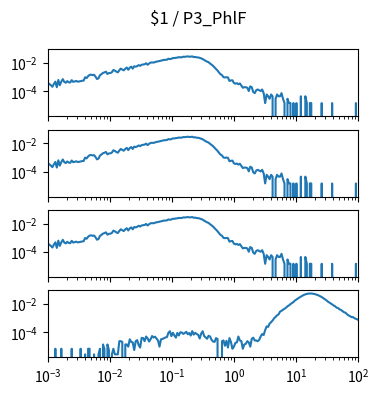

Python code for this plot: (Note: this script raises an exception after producing the figure.)
import matplotlib.pyplot as plt
import numpy as np

num_plots = 4

fig, ax = plt.subplots(num_plots, 1, sharex=True, sharey=True)
fig.set_size_inches(4, 1*num_plots)

fig.suptitle("$1 / P3_PhlF")

for a in ax:
    a.set_xscale('log')
    a.set_yscale('log')
    a.set_xlim(1.000000e-03, 1.000000e+02)

ax[0].plot([1.000000e-03,1.056818e-03,1.116863e-03,1.180321e-03,1.247384e-03,1.318257e-03,1.393157e-03,1.472313e-03,1.555966e-03,1.644372e-03,1.737801e-03,1.836538e-03,1.940886e-03,2.051162e-03,2.167704e-03,2.290868e-03,2.421029e-03,2.558586e-03,2.703958e-03,2.857591e-03,3.019952e-03,3.191538e-03,3.372873e-03,3.564511e-03,3.767038e-03,3.981072e-03,4.207266e-03,4.446313e-03,4.698941e-03,4.965923e-03,5.248075e-03,5.546257e-03,5.861382e-03,6.194411e-03,6.546362e-03,6.918310e-03,7.311391e-03,7.726806e-03,8.165824e-03,8.629785e-03,9.120108e-03,9.638290e-03,1.018591e-02,1.076465e-02,1.137627e-02,1.202264e-02,1.270574e-02,1.342765e-02,1.419058e-02,1.499685e-02,1.584893e-02,1.674943e-02,1.770109e-02,1.870682e-02,1.976970e-02,2.089296e-02,2.208005e-02,2.333458e-02,2.466039e-02,2.606154e-02,2.754229e-02,2.910717e-02,3.076097e-02,3.250873e-02,3.435579e-02,3.630781e-02,3.837072e-02,4.055085e-02,4.285485e-02,4.528976e-02,4.786301e-02,5.058247e-02,5.345644e-02,5.649370e-02,5.970353e-02,6.309573e-02,6.668068e-02,7.046931e-02,7.447320e-02,7.870458e-02,8.317638e-02,8.790225e-02,9.289664e-02,9.817479e-02,1.037528e-01,1.096478e-01,1.158777e-01,1.224616e-01,1.294196e-01,1.367729e-01,1.445440e-01,1.527566e-01,1.614359e-01,1.706082e-01,1.803018e-01,1.905461e-01,2.013724e-01,2.128139e-01,2.249055e-01,2.376840e-01,2.511886e-01,2.654606e-01,2.805434e-01,2.964831e-01,3.133286e-01,3.311311e-01,3.499452e-01,3.698282e-01,3.908409e-01,4.130475e-01,4.365158e-01,4.613176e-01,4.875285e-01,5.152286e-01,5.445027e-01,5.754399e-01,6.081350e-01,6.426877e-01,6.792036e-01,7.177943e-01,7.585776e-01,8.016781e-01,8.472274e-01,8.953648e-01,9.462372e-01,1.000000e+00,1.056818e+00,1.116863e+00,1.180321e+00,1.247384e+00,1.318257e+00,1.393157e+00,1.472313e+00,1.555966e+00,1.644372e+00,1.737801e+00,1.836538e+00,1.940886e+00,2.051162e+00,2.167704e+00,2.290868e+00,2.421029e+00,2.558586e+00,2.703958e+00,2.857591e+00,3.019952e+00,3.191538e+00,3.372873e+00,3.564511e+00,3.767038e+00,3.981072e+00,4.207266e+00,4.446313e+00,4.698941e+00,4.965923e+00,5.248075e+00,5.546257e+00,5.861382e+00,6.194411e+00,6.546362e+00,6.918310e+00,7.311391e+00,7.726806e+00,8.165824e+00,8.629785e+00,9.120108e+00,9.638290e+00,1.018591e+01,1.076465e+01,1.137627e+01,1.202264e+01,1.270574e+01,1.342765e+01,1.419058e+01,1.499685e+01,1.584893e+01,1.674943e+01,1.770109e+01,1.870682e+01,1.976970e+01,2.089296e+01,2.208005e+01,2.333458e+01,2.466039e+01,2.606154e+01,2.754229e+01,2.910717e+01,3.076097e+01,3.250873e+01,3.435579e+01,3.630781e+01,3.837072e+01,4.055085e+01,4.285485e+01,4.528976e+01,4.786301e+01,5.058247e+01,5.345644e+01,5.649370e+01,5.970353e+01,6.309573e+01,6.668068e+01,7.046931e+01,7.447320e+01,7.870458e+01,8.317638e+01,8.790225e+01,9.289664e+01,9.817479e+01,1.037528e+02,1.096478e+02,1.158777e+02,1.224616e+02,1.294196e+02,1.367729e+02,1.445440e+02,1.527566e+02,1.614359e+02,1.706082e+02,1.803018e+02,1.905461e+02,2.013724e+02,2.128139e+02,2.249055e+02,2.376840e+02,2.511886e+02,2.654606e+02,2.805434e+02,2.964831e+02,3.133286e+02,3.311311e+02,3.499452e+02,3.698282e+02,3.908409e+02,4.130475e+02,4.365158e+02,4.613176e+02,4.875285e+02,5.152286e+02,5.445027e+02,5.754399e+02,6.081350e+02,6.426877e+02,6.792036e+02,7.177943e+02,7.585776e+02,8.016781e+02,8.472274e+02,8.953648e+02,9.462372e+02,], [3.699484e-04,3.255546e-04,2.663628e-04,2.071711e-04,3.255546e-04,4.735339e-04,1.923731e-04,6.215132e-04,2.663628e-04,4.735339e-04,7.103008e-04,4.587360e-04,3.995442e-04,5.179277e-04,4.291401e-04,4.143422e-04,6.067153e-04,4.587360e-04,4.883318e-04,5.327256e-04,4.735339e-04,4.883318e-04,5.179277e-04,5.475236e-04,5.623215e-04,9.618657e-04,8.434822e-04,1.154239e-03,1.405804e-03,1.479793e-03,1.361410e-03,1.435400e-03,1.065451e-03,7.250988e-04,8.138864e-04,1.346612e-03,1.598177e-03,1.953327e-03,2.116105e-03,2.397265e-03,1.642571e-03,1.894136e-03,1.923731e-03,2.175296e-03,3.151960e-03,2.811607e-03,2.397265e-03,2.130903e-03,3.018779e-03,3.921453e-03,3.344333e-03,2.959587e-03,3.877059e-03,4.661349e-03,3.240748e-03,4.528168e-03,5.356852e-03,3.921453e-03,5.682407e-03,5.312458e-03,5.859982e-03,6.895837e-03,6.141143e-03,7.295382e-03,7.680128e-03,7.946491e-03,9.293103e-03,7.265786e-03,8.923154e-03,1.040295e-02,1.058052e-02,1.043254e-02,1.137961e-02,1.220830e-02,1.263744e-02,1.340693e-02,1.420602e-02,1.530106e-02,1.604096e-02,1.612975e-02,1.666247e-02,1.945928e-02,1.820146e-02,1.932610e-02,2.166418e-02,2.139781e-02,2.272963e-02,2.312917e-02,2.496412e-02,2.426861e-02,2.460896e-02,2.687305e-02,2.638472e-02,2.740577e-02,2.838244e-02,2.697663e-02,2.725779e-02,2.835284e-02,2.537846e-02,2.583719e-02,2.407624e-02,2.380988e-02,2.240407e-02,2.025837e-02,1.866020e-02,1.581899e-02,1.376208e-02,1.203072e-02,1.099487e-02,8.819569e-03,7.472957e-03,6.081951e-03,4.720541e-03,3.729079e-03,2.856001e-03,2.086509e-03,1.583379e-03,1.361410e-03,9.766637e-04,9.322699e-04,9.766637e-04,9.322699e-04,5.327256e-04,5.771194e-04,5.919174e-04,3.847463e-04,3.403525e-04,3.699484e-04,3.107566e-04,3.551504e-04,2.515649e-04,1.775752e-04,1.923731e-04,1.923731e-04,1.775752e-04,1.035855e-04,2.219690e-04,1.923731e-04,8.878761e-05,7.398967e-05,1.183835e-04,1.331814e-04,1.183835e-04,1.035855e-04,1.331814e-04,7.398967e-05,1.479793e-05,5.919174e-05,4.439380e-05,2.959587e-05,5.919174e-05,4.439380e-05,0.000000e+00,2.959587e-05,5.919174e-05,4.439380e-05,4.439380e-05,7.398967e-05,2.959587e-05,1.479793e-05,0.000000e+00,2.959587e-05,1.479793e-05,1.479793e-05,0.000000e+00,1.479793e-05,0.000000e+00,1.479793e-05,0.000000e+00,0.000000e+00,4.439380e-05,0.000000e+00,0.000000e+00,4.439380e-05,1.479793e-05,0.000000e+00,1.479793e-05,1.479793e-05,0.000000e+00,0.000000e+00,0.000000e+00,0.000000e+00,0.000000e+00,0.000000e+00,1.479793e-05,0.000000e+00,0.000000e+00,0.000000e+00,0.000000e+00,0.000000e+00,0.000000e+00,1.479793e-05,0.000000e+00,0.000000e+00,0.000000e+00,0.000000e+00,0.000000e+00,0.000000e+00,0.000000e+00,0.000000e+00,0.000000e+00,0.000000e+00,0.000000e+00,0.000000e+00,0.000000e+00,0.000000e+00,0.000000e+00,1.479793e-05,0.000000e+00,0.000000e+00,0.000000e+00,0.000000e+00,0.000000e+00,0.000000e+00,0.000000e+00,0.000000e+00,0.000000e+00,0.000000e+00,0.000000e+00,0.000000e+00,0.000000e+00,0.000000e+00,0.000000e+00,0.000000e+00,0.000000e+00,0.000000e+00,0.000000e+00,0.000000e+00,0.000000e+00,0.000000e+00,0.000000e+00,0.000000e+00,0.000000e+00,0.000000e+00,0.000000e+00,0.000000e+00,0.000000e+00,0.000000e+00,0.000000e+00,0.000000e+00,0.000000e+00,0.000000e+00,0.000000e+00,0.000000e+00,0.000000e+00,0.000000e+00,0.000000e+00,0.000000e+00,0.000000e+00,0.000000e+00,])
ax[1].plot([1.000000e-03,1.056818e-03,1.116863e-03,1.180321e-03,1.247384e-03,1.318257e-03,1.393157e-03,1.472313e-03,1.555966e-03,1.644372e-03,1.737801e-03,1.836538e-03,1.940886e-03,2.051162e-03,2.167704e-03,2.290868e-03,2.421029e-03,2.558586e-03,2.703958e-03,2.857591e-03,3.019952e-03,3.191538e-03,3.372873e-03,3.564511e-03,3.767038e-03,3.981072e-03,4.207266e-03,4.446313e-03,4.698941e-03,4.965923e-03,5.248075e-03,5.546257e-03,5.861382e-03,6.194411e-03,6.546362e-03,6.918310e-03,7.311391e-03,7.726806e-03,8.165824e-03,8.629785e-03,9.120108e-03,9.638290e-03,1.018591e-02,1.076465e-02,1.137627e-02,1.202264e-02,1.270574e-02,1.342765e-02,1.419058e-02,1.499685e-02,1.584893e-02,1.674943e-02,1.770109e-02,1.870682e-02,1.976970e-02,2.089296e-02,2.208005e-02,2.333458e-02,2.466039e-02,2.606154e-02,2.754229e-02,2.910717e-02,3.076097e-02,3.250873e-02,3.435579e-02,3.630781e-02,3.837072e-02,4.055085e-02,4.285485e-02,4.528976e-02,4.786301e-02,5.058247e-02,5.345644e-02,5.649370e-02,5.970353e-02,6.309573e-02,6.668068e-02,7.046931e-02,7.447320e-02,7.870458e-02,8.317638e-02,8.790225e-02,9.289664e-02,9.817479e-02,1.037528e-01,1.096478e-01,1.158777e-01,1.224616e-01,1.294196e-01,1.367729e-01,1.445440e-01,1.527566e-01,1.614359e-01,1.706082e-01,1.803018e-01,1.905461e-01,2.013724e-01,2.128139e-01,2.249055e-01,2.376840e-01,2.511886e-01,2.654606e-01,2.805434e-01,2.964831e-01,3.133286e-01,3.311311e-01,3.499452e-01,3.698282e-01,3.908409e-01,4.130475e-01,4.365158e-01,4.613176e-01,4.875285e-01,5.152286e-01,5.445027e-01,5.754399e-01,6.081350e-01,6.426877e-01,6.792036e-01,7.177943e-01,7.585776e-01,8.016781e-01,8.472274e-01,8.953648e-01,9.462372e-01,1.000000e+00,1.056818e+00,1.116863e+00,1.180321e+00,1.247384e+00,1.318257e+00,1.393157e+00,1.472313e+00,1.555966e+00,1.644372e+00,1.737801e+00,1.836538e+00,1.940886e+00,2.051162e+00,2.167704e+00,2.290868e+00,2.421029e+00,2.558586e+00,2.703958e+00,2.857591e+00,3.019952e+00,3.191538e+00,3.372873e+00,3.564511e+00,3.767038e+00,3.981072e+00,4.207266e+00,4.446313e+00,4.698941e+00,4.965923e+00,5.248075e+00,5.546257e+00,5.861382e+00,6.194411e+00,6.546362e+00,6.918310e+00,7.311391e+00,7.726806e+00,8.165824e+00,8.629785e+00,9.120108e+00,9.638290e+00,1.018591e+01,1.076465e+01,1.137627e+01,1.202264e+01,1.270574e+01,1.342765e+01,1.419058e+01,1.499685e+01,1.584893e+01,1.674943e+01,1.770109e+01,1.870682e+01,1.976970e+01,2.089296e+01,2.208005e+01,2.333458e+01,2.466039e+01,2.606154e+01,2.754229e+01,2.910717e+01,3.076097e+01,3.250873e+01,3.435579e+01,3.630781e+01,3.837072e+01,4.055085e+01,4.285485e+01,4.528976e+01,4.786301e+01,5.058247e+01,5.345644e+01,5.649370e+01,5.970353e+01,6.309573e+01,6.668068e+01,7.046931e+01,7.447320e+01,7.870458e+01,8.317638e+01,8.790225e+01,9.289664e+01,9.817479e+01,1.037528e+02,1.096478e+02,1.158777e+02,1.224616e+02,1.294196e+02,1.367729e+02,1.445440e+02,1.527566e+02,1.614359e+02,1.706082e+02,1.803018e+02,1.905461e+02,2.013724e+02,2.128139e+02,2.249055e+02,2.376840e+02,2.511886e+02,2.654606e+02,2.805434e+02,2.964831e+02,3.133286e+02,3.311311e+02,3.499452e+02,3.698282e+02,3.908409e+02,4.130475e+02,4.365158e+02,4.613176e+02,4.875285e+02,5.152286e+02,5.445027e+02,5.754399e+02,6.081350e+02,6.426877e+02,6.792036e+02,7.177943e+02,7.585776e+02,8.016781e+02,8.472274e+02,8.953648e+02,9.462372e+02,], [3.699484e-04,3.255546e-04,2.663628e-04,2.071711e-04,3.255546e-04,4.735339e-04,1.923731e-04,6.215132e-04,2.663628e-04,4.735339e-04,7.103008e-04,4.587360e-04,3.995442e-04,5.179277e-04,4.291401e-04,4.143422e-04,6.067153e-04,4.587360e-04,4.883318e-04,5.327256e-04,4.735339e-04,4.883318e-04,5.179277e-04,5.475236e-04,5.623215e-04,9.618657e-04,8.434822e-04,1.154239e-03,1.405804e-03,1.479793e-03,1.361410e-03,1.435400e-03,1.065451e-03,7.250988e-04,8.138864e-04,1.346612e-03,1.598177e-03,1.953327e-03,2.116105e-03,2.397265e-03,1.642571e-03,1.894136e-03,1.923731e-03,2.175296e-03,3.151960e-03,2.811607e-03,2.397265e-03,2.130903e-03,3.018779e-03,3.921453e-03,3.344333e-03,2.959587e-03,3.877059e-03,4.661349e-03,3.240748e-03,4.528168e-03,5.356852e-03,3.921453e-03,5.682407e-03,5.312458e-03,5.859982e-03,6.895837e-03,6.141143e-03,7.295382e-03,7.680128e-03,7.946491e-03,9.293103e-03,7.265786e-03,8.923154e-03,1.040295e-02,1.058052e-02,1.043254e-02,1.137961e-02,1.220830e-02,1.263744e-02,1.340693e-02,1.420602e-02,1.530106e-02,1.604096e-02,1.612975e-02,1.666247e-02,1.945928e-02,1.820146e-02,1.932610e-02,2.166418e-02,2.139781e-02,2.272963e-02,2.312917e-02,2.496412e-02,2.426861e-02,2.460896e-02,2.687305e-02,2.638472e-02,2.740577e-02,2.838244e-02,2.697663e-02,2.725779e-02,2.835284e-02,2.537846e-02,2.583719e-02,2.407624e-02,2.380988e-02,2.240407e-02,2.025837e-02,1.866020e-02,1.581899e-02,1.376208e-02,1.203072e-02,1.099487e-02,8.819569e-03,7.472957e-03,6.081951e-03,4.720541e-03,3.729079e-03,2.856001e-03,2.086509e-03,1.583379e-03,1.361410e-03,9.766637e-04,9.322699e-04,9.766637e-04,9.322699e-04,5.327256e-04,5.771194e-04,5.919174e-04,3.847463e-04,3.403525e-04,3.699484e-04,3.107566e-04,3.551504e-04,2.515649e-04,1.775752e-04,1.923731e-04,1.923731e-04,1.775752e-04,1.035855e-04,2.219690e-04,1.923731e-04,8.878761e-05,7.398967e-05,1.183835e-04,1.331814e-04,1.183835e-04,1.035855e-04,1.331814e-04,7.398967e-05,1.479793e-05,5.919174e-05,4.439380e-05,2.959587e-05,5.919174e-05,4.439380e-05,0.000000e+00,2.959587e-05,5.919174e-05,4.439380e-05,4.439380e-05,7.398967e-05,2.959587e-05,1.479793e-05,0.000000e+00,2.959587e-05,1.479793e-05,1.479793e-05,0.000000e+00,1.479793e-05,0.000000e+00,1.479793e-05,0.000000e+00,0.000000e+00,4.439380e-05,0.000000e+00,0.000000e+00,4.439380e-05,1.479793e-05,0.000000e+00,1.479793e-05,1.479793e-05,0.000000e+00,0.000000e+00,0.000000e+00,0.000000e+00,0.000000e+00,0.000000e+00,1.479793e-05,0.000000e+00,0.000000e+00,0.000000e+00,0.000000e+00,0.000000e+00,0.000000e+00,1.479793e-05,0.000000e+00,0.000000e+00,0.000000e+00,0.000000e+00,0.000000e+00,0.000000e+00,0.000000e+00,0.000000e+00,0.000000e+00,0.000000e+00,0.000000e+00,0.000000e+00,0.000000e+00,0.000000e+00,0.000000e+00,1.479793e-05,0.000000e+00,0.000000e+00,0.000000e+00,0.000000e+00,0.000000e+00,0.000000e+00,0.000000e+00,0.000000e+00,0.000000e+00,0.000000e+00,0.000000e+00,0.000000e+00,0.000000e+00,0.000000e+00,0.000000e+00,0.000000e+00,0.000000e+00,0.000000e+00,0.000000e+00,0.000000e+00,0.000000e+00,0.000000e+00,0.000000e+00,0.000000e+00,0.000000e+00,0.000000e+00,0.000000e+00,0.000000e+00,0.000000e+00,0.000000e+00,0.000000e+00,0.000000e+00,0.000000e+00,0.000000e+00,0.000000e+00,0.000000e+00,0.000000e+00,0.000000e+00,0.000000e+00,0.000000e+00,0.000000e+00,0.000000e+00,])
ax[2].plot([1.000000e-03,1.056818e-03,1.116863e-03,1.180321e-03,1.247384e-03,1.318257e-03,1.393157e-03,1.472313e-03,1.555966e-03,1.644372e-03,1.737801e-03,1.836538e-03,1.940886e-03,2.051162e-03,2.167704e-03,2.290868e-03,2.421029e-03,2.558586e-03,2.703958e-03,2.857591e-03,3.019952e-03,3.191538e-03,3.372873e-03,3.564511e-03,3.767038e-03,3.981072e-03,4.207266e-03,4.446313e-03,4.698941e-03,4.965923e-03,5.248075e-03,5.546257e-03,5.861382e-03,6.194411e-03,6.546362e-03,6.918310e-03,7.311391e-03,7.726806e-03,8.165824e-03,8.629785e-03,9.120108e-03,9.638290e-03,1.018591e-02,1.076465e-02,1.137627e-02,1.202264e-02,1.270574e-02,1.342765e-02,1.419058e-02,1.499685e-02,1.584893e-02,1.674943e-02,1.770109e-02,1.870682e-02,1.976970e-02,2.089296e-02,2.208005e-02,2.333458e-02,2.466039e-02,2.606154e-02,2.754229e-02,2.910717e-02,3.076097e-02,3.250873e-02,3.435579e-02,3.630781e-02,3.837072e-02,4.055085e-02,4.285485e-02,4.528976e-02,4.786301e-02,5.058247e-02,5.345644e-02,5.649370e-02,5.970353e-02,6.309573e-02,6.668068e-02,7.046931e-02,7.447320e-02,7.870458e-02,8.317638e-02,8.790225e-02,9.289664e-02,9.817479e-02,1.037528e-01,1.096478e-01,1.158777e-01,1.224616e-01,1.294196e-01,1.367729e-01,1.445440e-01,1.527566e-01,1.614359e-01,1.706082e-01,1.803018e-01,1.905461e-01,2.013724e-01,2.128139e-01,2.249055e-01,2.376840e-01,2.511886e-01,2.654606e-01,2.805434e-01,2.964831e-01,3.133286e-01,3.311311e-01,3.499452e-01,3.698282e-01,3.908409e-01,4.130475e-01,4.365158e-01,4.613176e-01,4.875285e-01,5.152286e-01,5.445027e-01,5.754399e-01,6.081350e-01,6.426877e-01,6.792036e-01,7.177943e-01,7.585776e-01,8.016781e-01,8.472274e-01,8.953648e-01,9.462372e-01,1.000000e+00,1.056818e+00,1.116863e+00,1.180321e+00,1.247384e+00,1.318257e+00,1.393157e+00,1.472313e+00,1.555966e+00,1.644372e+00,1.737801e+00,1.836538e+00,1.940886e+00,2.051162e+00,2.167704e+00,2.290868e+00,2.421029e+00,2.558586e+00,2.703958e+00,2.857591e+00,3.019952e+00,3.191538e+00,3.372873e+00,3.564511e+00,3.767038e+00,3.981072e+00,4.207266e+00,4.446313e+00,4.698941e+00,4.965923e+00,5.248075e+00,5.546257e+00,5.861382e+00,6.194411e+00,6.546362e+00,6.918310e+00,7.311391e+00,7.726806e+00,8.165824e+00,8.629785e+00,9.120108e+00,9.638290e+00,1.018591e+01,1.076465e+01,1.137627e+01,1.202264e+01,1.270574e+01,1.342765e+01,1.419058e+01,1.499685e+01,1.584893e+01,1.674943e+01,1.770109e+01,1.870682e+01,1.976970e+01,2.089296e+01,2.208005e+01,2.333458e+01,2.466039e+01,2.606154e+01,2.754229e+01,2.910717e+01,3.076097e+01,3.250873e+01,3.435579e+01,3.630781e+01,3.837072e+01,4.055085e+01,4.285485e+01,4.528976e+01,4.786301e+01,5.058247e+01,5.345644e+01,5.649370e+01,5.970353e+01,6.309573e+01,6.668068e+01,7.046931e+01,7.447320e+01,7.870458e+01,8.317638e+01,8.790225e+01,9.289664e+01,9.817479e+01,1.037528e+02,1.096478e+02,1.158777e+02,1.224616e+02,1.294196e+02,1.367729e+02,1.445440e+02,1.527566e+02,1.614359e+02,1.706082e+02,1.803018e+02,1.905461e+02,2.013724e+02,2.128139e+02,2.249055e+02,2.376840e+02,2.511886e+02,2.654606e+02,2.805434e+02,2.964831e+02,3.133286e+02,3.311311e+02,3.499452e+02,3.698282e+02,3.908409e+02,4.130475e+02,4.365158e+02,4.613176e+02,4.875285e+02,5.152286e+02,5.445027e+02,5.754399e+02,6.081350e+02,6.426877e+02,6.792036e+02,7.177943e+02,7.585776e+02,8.016781e+02,8.472274e+02,8.953648e+02,9.462372e+02,], [3.699484e-04,3.255546e-04,2.663628e-04,2.071711e-04,3.255546e-04,4.735339e-04,1.923731e-04,6.215132e-04,2.663628e-04,4.735339e-04,7.103008e-04,4.587360e-04,3.995442e-04,5.179277e-04,4.291401e-04,4.143422e-04,6.067153e-04,4.587360e-04,4.883318e-04,5.327256e-04,4.735339e-04,4.883318e-04,5.179277e-04,5.475236e-04,5.623215e-04,9.618657e-04,8.434822e-04,1.154239e-03,1.405804e-03,1.479793e-03,1.361410e-03,1.435400e-03,1.065451e-03,7.250988e-04,8.138864e-04,1.346612e-03,1.598177e-03,1.953327e-03,2.116105e-03,2.397265e-03,1.642571e-03,1.894136e-03,1.923731e-03,2.175296e-03,3.151960e-03,2.811607e-03,2.397265e-03,2.130903e-03,3.018779e-03,3.921453e-03,3.344333e-03,2.959587e-03,3.877059e-03,4.661349e-03,3.240748e-03,4.528168e-03,5.356852e-03,3.921453e-03,5.682407e-03,5.312458e-03,5.859982e-03,6.895837e-03,6.141143e-03,7.295382e-03,7.680128e-03,7.946491e-03,9.293103e-03,7.265786e-03,8.923154e-03,1.040295e-02,1.058052e-02,1.043254e-02,1.137961e-02,1.220830e-02,1.263744e-02,1.340693e-02,1.420602e-02,1.530106e-02,1.604096e-02,1.612975e-02,1.666247e-02,1.945928e-02,1.820146e-02,1.932610e-02,2.166418e-02,2.139781e-02,2.272963e-02,2.312917e-02,2.496412e-02,2.426861e-02,2.460896e-02,2.687305e-02,2.638472e-02,2.740577e-02,2.838244e-02,2.697663e-02,2.725779e-02,2.835284e-02,2.537846e-02,2.583719e-02,2.407624e-02,2.380988e-02,2.240407e-02,2.025837e-02,1.866020e-02,1.581899e-02,1.376208e-02,1.203072e-02,1.099487e-02,8.819569e-03,7.472957e-03,6.081951e-03,4.720541e-03,3.729079e-03,2.856001e-03,2.086509e-03,1.583379e-03,1.361410e-03,9.766637e-04,9.322699e-04,9.766637e-04,9.322699e-04,5.327256e-04,5.771194e-04,5.919174e-04,3.847463e-04,3.403525e-04,3.699484e-04,3.107566e-04,3.551504e-04,2.515649e-04,1.775752e-04,1.923731e-04,1.923731e-04,1.775752e-04,1.035855e-04,2.219690e-04,1.923731e-04,8.878761e-05,7.398967e-05,1.183835e-04,1.331814e-04,1.183835e-04,1.035855e-04,1.331814e-04,7.398967e-05,1.479793e-05,5.919174e-05,4.439380e-05,2.959587e-05,5.919174e-05,4.439380e-05,0.000000e+00,2.959587e-05,5.919174e-05,4.439380e-05,4.439380e-05,7.398967e-05,2.959587e-05,1.479793e-05,0.000000e+00,2.959587e-05,1.479793e-05,1.479793e-05,0.000000e+00,1.479793e-05,0.000000e+00,1.479793e-05,0.000000e+00,0.000000e+00,4.439380e-05,0.000000e+00,0.000000e+00,4.439380e-05,1.479793e-05,0.000000e+00,1.479793e-05,1.479793e-05,0.000000e+00,0.000000e+00,0.000000e+00,0.000000e+00,0.000000e+00,0.000000e+00,1.479793e-05,0.000000e+00,0.000000e+00,0.000000e+00,0.000000e+00,0.000000e+00,0.000000e+00,1.479793e-05,0.000000e+00,0.000000e+00,0.000000e+00,0.000000e+00,0.000000e+00,0.000000e+00,0.000000e+00,0.000000e+00,0.000000e+00,0.000000e+00,0.000000e+00,0.000000e+00,0.000000e+00,0.000000e+00,0.000000e+00,1.479793e-05,0.000000e+00,0.000000e+00,0.000000e+00,0.000000e+00,0.000000e+00,0.000000e+00,0.000000e+00,0.000000e+00,0.000000e+00,0.000000e+00,0.000000e+00,0.000000e+00,0.000000e+00,0.000000e+00,0.000000e+00,0.000000e+00,0.000000e+00,0.000000e+00,0.000000e+00,0.000000e+00,0.000000e+00,0.000000e+00,0.000000e+00,0.000000e+00,0.000000e+00,0.000000e+00,0.000000e+00,0.000000e+00,0.000000e+00,0.000000e+00,0.000000e+00,0.000000e+00,0.000000e+00,0.000000e+00,0.000000e+00,0.000000e+00,0.000000e+00,0.000000e+00,0.000000e+00,0.000000e+00,0.000000e+00,0.000000e+00,])
ax[3].plot([1.000000e-03,1.056818e-03,1.116863e-03,1.180321e-03,1.247384e-03,1.318257e-03,1.393157e-03,1.472313e-03,1.555966e-03,1.644372e-03,1.737801e-03,1.836538e-03,1.940886e-03,2.051162e-03,2.167704e-03,2.290868e-03,2.421029e-03,2.558586e-03,2.703958e-03,2.857591e-03,3.019952e-03,3.191538e-03,3.372873e-03,3.564511e-03,3.767038e-03,3.981072e-03,4.207266e-03,4.446313e-03,4.698941e-03,4.965923e-03,5.248075e-03,5.546257e-03,5.861382e-03,6.194411e-03,6.546362e-03,6.918310e-03,7.311391e-03,7.726806e-03,8.165824e-03,8.629785e-03,9.120108e-03,9.638290e-03,1.018591e-02,1.076465e-02,1.137627e-02,1.202264e-02,1.270574e-02,1.342765e-02,1.419058e-02,1.499685e-02,1.584893e-02,1.674943e-02,1.770109e-02,1.870682e-02,1.976970e-02,2.089296e-02,2.208005e-02,2.333458e-02,2.466039e-02,2.606154e-02,2.754229e-02,2.910717e-02,3.076097e-02,3.250873e-02,3.435579e-02,3.630781e-02,3.837072e-02,4.055085e-02,4.285485e-02,4.528976e-02,4.786301e-02,5.058247e-02,5.345644e-02,5.649370e-02,5.970353e-02,6.309573e-02,6.668068e-02,7.046931e-02,7.447320e-02,7.870458e-02,8.317638e-02,8.790225e-02,9.289664e-02,9.817479e-02,1.037528e-01,1.096478e-01,1.158777e-01,1.224616e-01,1.294196e-01,1.367729e-01,1.445440e-01,1.527566e-01,1.614359e-01,1.706082e-01,1.803018e-01,1.905461e-01,2.013724e-01,2.128139e-01,2.249055e-01,2.376840e-01,2.511886e-01,2.654606e-01,2.805434e-01,2.964831e-01,3.133286e-01,3.311311e-01,3.499452e-01,3.698282e-01,3.908409e-01,4.130475e-01,4.365158e-01,4.613176e-01,4.875285e-01,5.152286e-01,5.445027e-01,5.754399e-01,6.081350e-01,6.426877e-01,6.792036e-01,7.177943e-01,7.585776e-01,8.016781e-01,8.472274e-01,8.953648e-01,9.462372e-01,1.000000e+00,1.056818e+00,1.116863e+00,1.180321e+00,1.247384e+00,1.318257e+00,1.393157e+00,1.472313e+00,1.555966e+00,1.644372e+00,1.737801e+00,1.836538e+00,1.940886e+00,2.051162e+00,2.167704e+00,2.290868e+00,2.421029e+00,2.558586e+00,2.703958e+00,2.857591e+00,3.019952e+00,3.191538e+00,3.372873e+00,3.564511e+00,3.767038e+00,3.981072e+00,4.207266e+00,4.446313e+00,4.698941e+00,4.965923e+00,5.248075e+00,5.546257e+00,5.861382e+00,6.194411e+00,6.546362e+00,6.918310e+00,7.311391e+00,7.726806e+00,8.165824e+00,8.629785e+00,9.120108e+00,9.638290e+00,1.018591e+01,1.076465e+01,1.137627e+01,1.202264e+01,1.270574e+01,1.342765e+01,1.419058e+01,1.499685e+01,1.584893e+01,1.674943e+01,1.770109e+01,1.870682e+01,1.976970e+01,2.089296e+01,2.208005e+01,2.333458e+01,2.466039e+01,2.606154e+01,2.754229e+01,2.910717e+01,3.076097e+01,3.250873e+01,3.435579e+01,3.630781e+01,3.837072e+01,4.055085e+01,4.285485e+01,4.528976e+01,4.786301e+01,5.058247e+01,5.345644e+01,5.649370e+01,5.970353e+01,6.309573e+01,6.668068e+01,7.046931e+01,7.447320e+01,7.870458e+01,8.317638e+01,8.790225e+01,9.289664e+01,9.817479e+01,1.037528e+02,1.096478e+02,1.158777e+02,1.224616e+02,1.294196e+02,1.367729e+02,1.445440e+02,1.527566e+02,1.614359e+02,1.706082e+02,1.803018e+02,1.905461e+02,2.013724e+02,2.128139e+02,2.249055e+02,2.376840e+02,2.511886e+02,2.654606e+02,2.805434e+02,2.964831e+02,3.133286e+02,3.311311e+02,3.499452e+02,3.698282e+02,3.908409e+02,4.130475e+02,4.365158e+02,4.613176e+02,4.875285e+02,5.152286e+02,5.445027e+02,5.754399e+02,6.081350e+02,6.426877e+02,6.792036e+02,7.177943e+02,7.585776e+02,8.016781e+02,8.472274e+02,8.953648e+02,9.462372e+02,], [0.000000e+00,0.000000e+00,0.000000e+00,0.000000e+00,0.000000e+00,6.986928e-06,0.000000e+00,0.000000e+00,0.000000e+00,6.986928e-06,0.000000e+00,0.000000e+00,0.000000e+00,0.000000e+00,0.000000e+00,0.000000e+00,6.986928e-06,0.000000e+00,0.000000e+00,0.000000e+00,0.000000e+00,0.000000e+00,6.986928e-06,0.000000e+00,0.000000e+00,2.830269e-06,0.000000e+00,6.986928e-06,6.986928e-06,0.000000e+00,0.000000e+00,2.830269e-06,0.000000e+00,0.000000e+00,2.830269e-06,6.986928e-06,0.000000e+00,1.397386e-05,6.986928e-06,0.000000e+00,1.397386e-05,5.660537e-06,0.000000e+00,2.830269e-06,6.986928e-06,2.830269e-06,2.830269e-06,2.830269e-06,2.379105e-05,2.379105e-05,2.096078e-05,0.000000e+00,1.397386e-05,1.397386e-05,9.817196e-06,3.228186e-05,2.096078e-05,1.963439e-05,5.660537e-06,2.379105e-05,2.812520e-05,1.264747e-05,8.490806e-06,4.059518e-05,3.926879e-05,2.379105e-05,5.058986e-05,3.794240e-05,2.246466e-05,3.228186e-05,5.456903e-05,4.342544e-05,4.908598e-05,3.643852e-05,2.662132e-05,9.817196e-06,3.228186e-05,3.378574e-05,3.794240e-05,4.342544e-05,4.643320e-05,9.251143e-05,1.191327e-04,5.342013e-05,9.233394e-05,6.022957e-05,4.209905e-05,9.118504e-05,6.022957e-05,1.008247e-04,9.666809e-05,7.721118e-05,8.968116e-05,1.079892e-04,7.287703e-05,8.968116e-05,5.890318e-05,1.219630e-04,6.889786e-05,9.251143e-05,7.570730e-05,6.606759e-05,3.661601e-05,8.119035e-05,1.189553e-04,5.474652e-05,4.342544e-05,3.511213e-05,5.739930e-05,5.041237e-05,2.945159e-05,2.246466e-05,2.113827e-05,3.926879e-05,3.360825e-05,0.000000e+00,0.000000e+00,2.379105e-05,2.662132e-05,1.132107e-05,2.529493e-05,8.490806e-06,3.926879e-05,2.096078e-05,6.986928e-06,9.817196e-06,1.830800e-05,1.963439e-05,5.041237e-05,2.662132e-05,2.396854e-05,6.986928e-06,1.397386e-05,1.547773e-05,2.379105e-05,1.963439e-05,9.817196e-06,3.493464e-05,4.192157e-05,2.662132e-05,2.662132e-05,2.379105e-05,2.945159e-05,5.173876e-05,7.552981e-05,6.438623e-05,1.425688e-04,2.613466e-04,2.390594e-04,4.109023e-04,5.185365e-04,6.737528e-04,9.656999e-04,1.200425e-03,1.563923e-03,1.813948e-03,2.839878e-03,3.253433e-03,3.837860e-03,4.507633e-03,5.359777e-03,6.741423e-03,7.789201e-03,9.588391e-03,1.134734e-02,1.343424e-02,1.712107e-02,2.031527e-02,2.378004e-02,2.796906e-02,3.233046e-02,3.709075e-02,4.244459e-02,4.649018e-02,4.962754e-02,5.287662e-02,5.283404e-02,5.377211e-02,5.182126e-02,4.971961e-02,4.643324e-02,4.288272e-02,3.865442e-02,3.391705e-02,3.016378e-02,2.543161e-02,2.188141e-02,1.827113e-02,1.487217e-02,1.268699e-02,1.100106e-02,9.195314e-03,7.685577e-03,6.784328e-03,5.406745e-03,5.052335e-03,4.115816e-03,3.700831e-03,3.072708e-03,2.576804e-03,2.373380e-03,1.869788e-03,1.545728e-03,1.385645e-03,1.172852e-03,1.173823e-03,9.774790e-04,8.829312e-04,7.836104e-04,7.239972e-04,6.918929e-04,5.210214e-04,4.268286e-04,4.451366e-04,3.775651e-04,2.640929e-04,2.627665e-04,1.730853e-04,1.813987e-04,1.882081e-04,1.642396e-04,1.332841e-04,1.334616e-04,1.236444e-04,7.721118e-05,6.058454e-05,3.794240e-05,5.625040e-05,8.490806e-06,1.132107e-05,2.529493e-05,2.396854e-05,8.490806e-06,2.945159e-05,5.660537e-06,9.817196e-06,5.660537e-06,5.660537e-06,6.986928e-06,0.000000e+00,2.830269e-06,6.986928e-06,2.830269e-06,2.830269e-06,0.000000e+00,0.000000e+00,2.830269e-06,0.000000e+00,0.000000e+00,0.000000e+00,])


plt.savefig("/root/output/cytometry_plot_$1_P3_PhlF.png", bbox_inches='tight')
